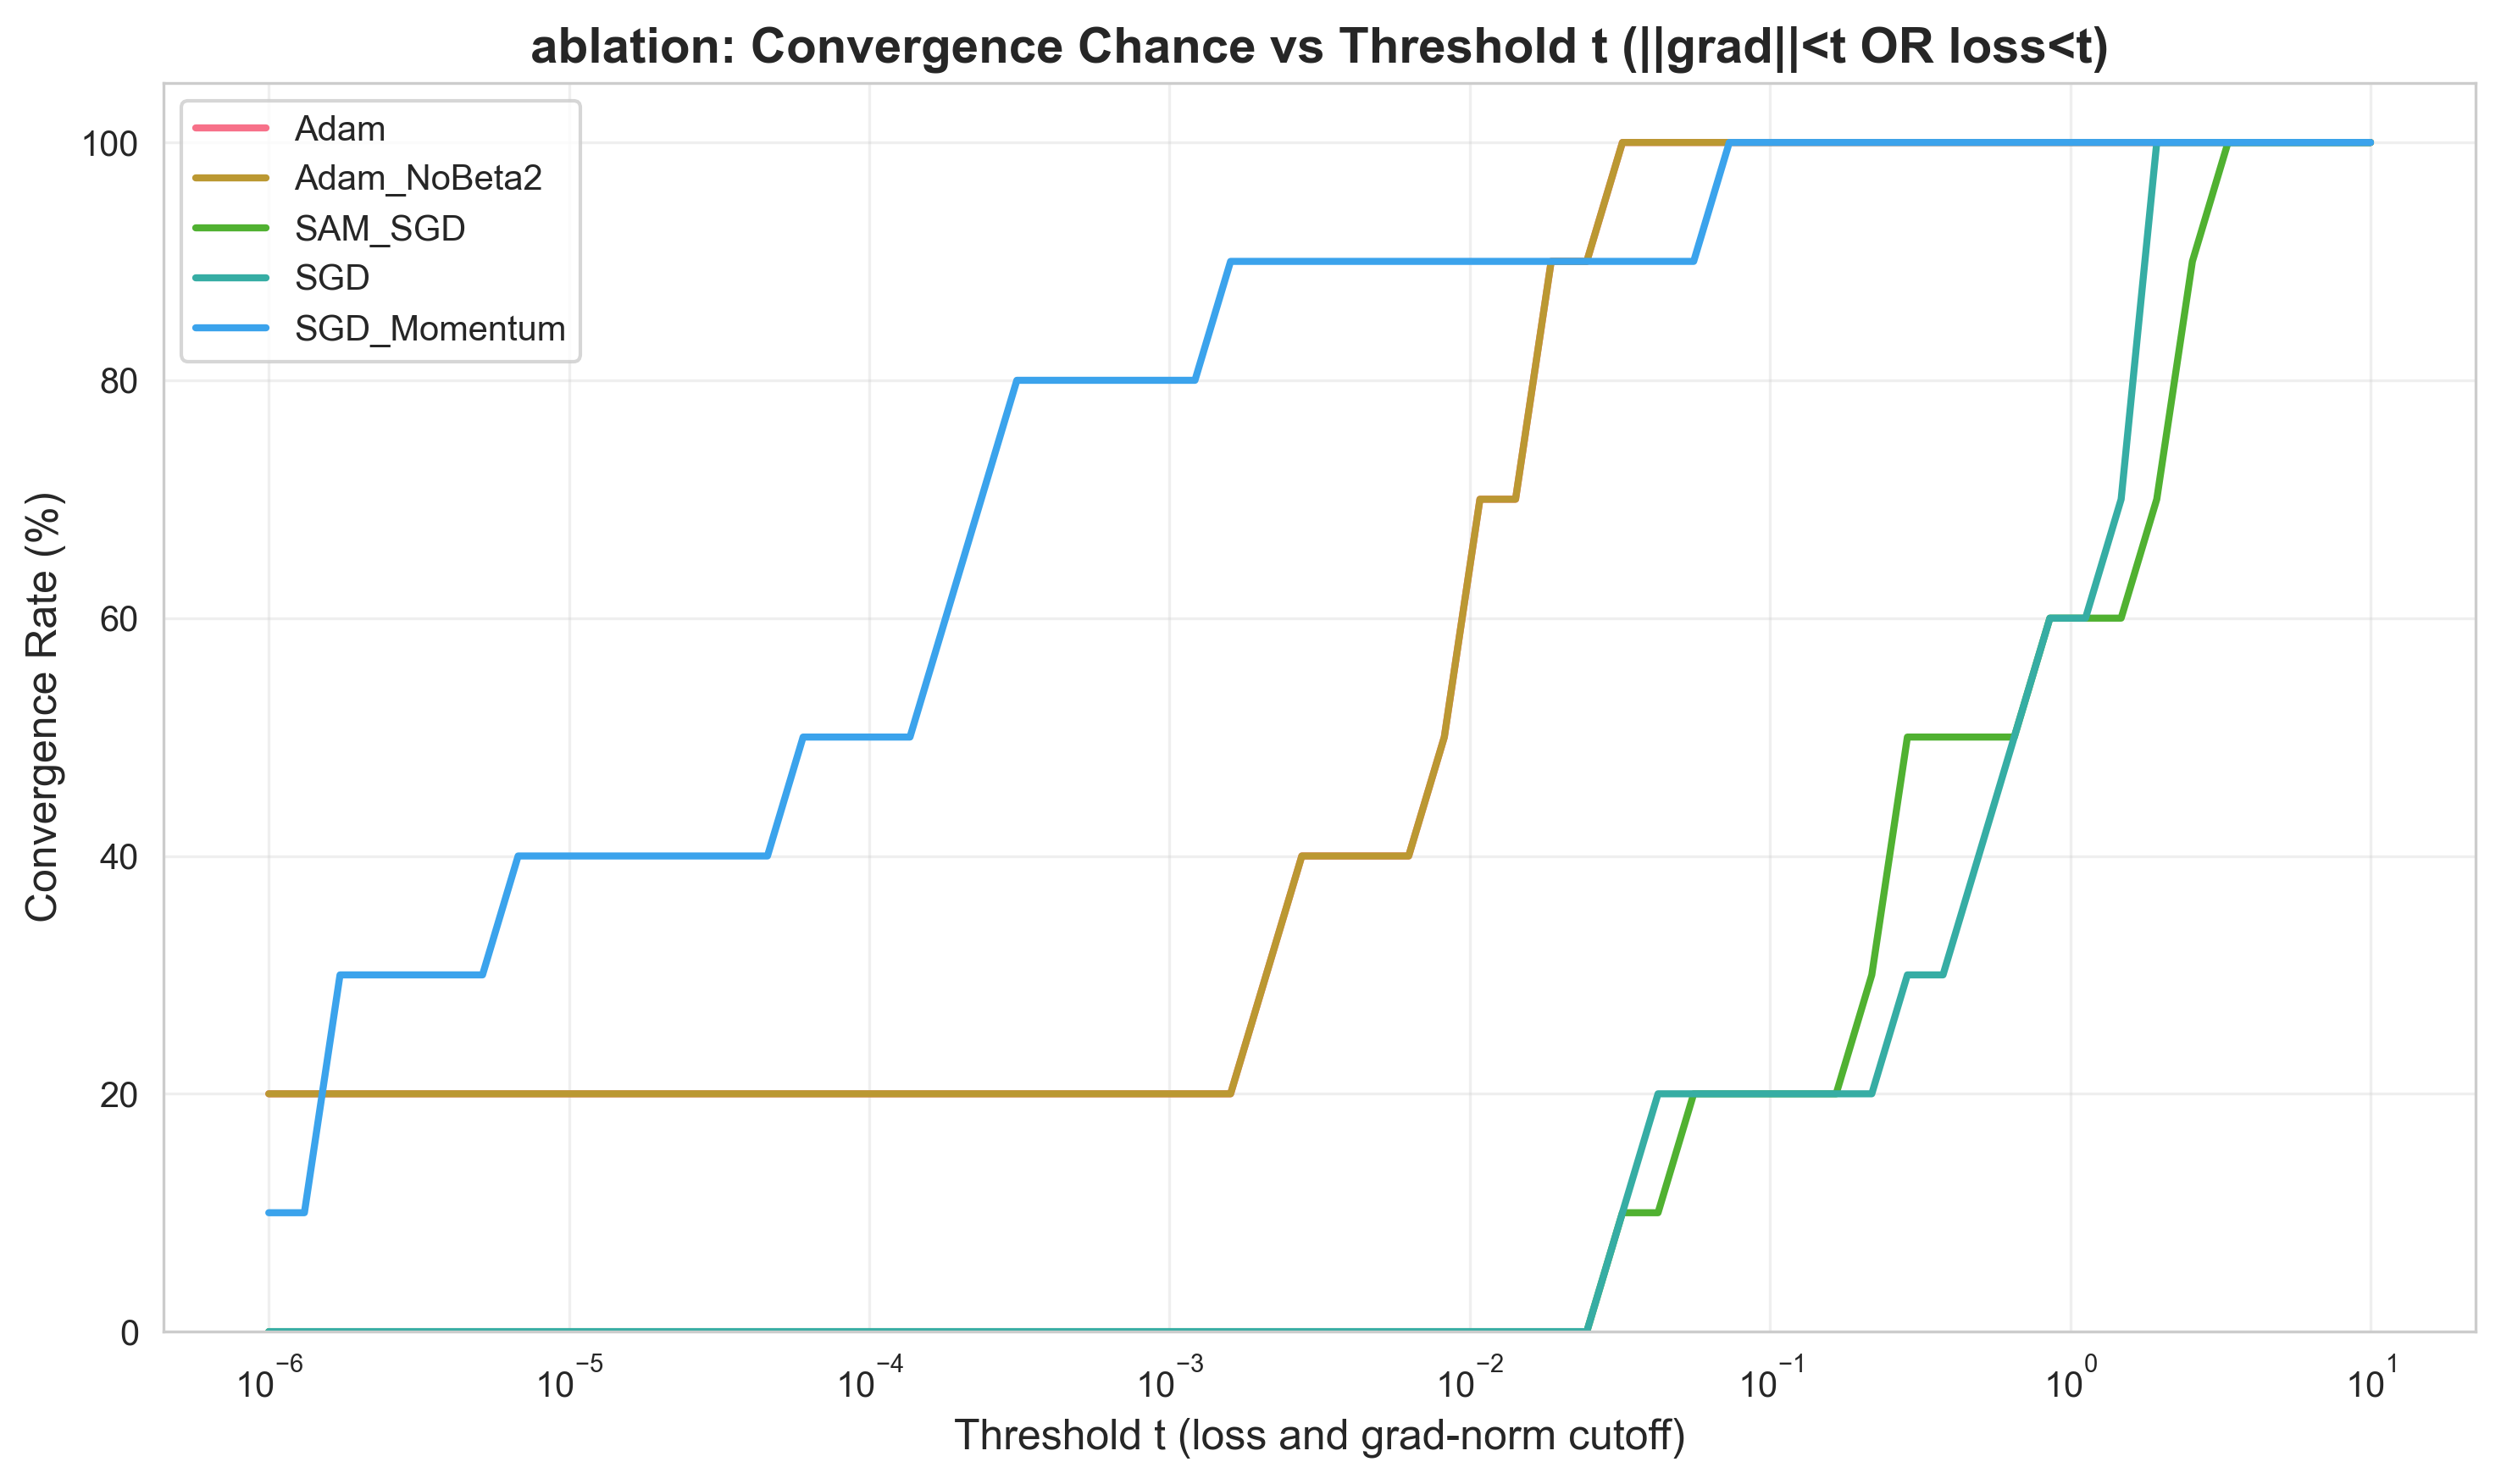

Data behind this chart, as committed beside it:
optimizer, threshold, convergence_rate_pct, success_count, total_count
Adam, 1e-06, 20.0, 2, 10
Adam, 1.3141473626117555e-06, 20.0, 2, 10
Adam, 1.726983290659436e-06, 20.0, 2, 10
Adam, 2.2695105366946684e-06, 20.0, 2, 10
Adam, 2.982471286216888e-06, 20.0, 2, 10
Adam, 3.919406774847221e-06, 20.0, 2, 10
Adam, 5.150678076168122e-06, 20.0, 2, 10
Adam, 6.768750009458541e-06, 20.0, 2, 10
Adam, 8.895134973108237e-06, 20.0, 2, 10
Adam, 1.1689518164985777e-05, 20.0, 2, 10
Adam, 1.5361749466718298e-05, 20.0, 2, 10
Adam, 2.0187602546790388e-05, 20.0, 2, 10
Adam, 2.6529484644318946e-05, 20.0, 2, 10
Adam, 3.4863652276780875e-05, 20.0, 2, 10
Adam, 4.581597669054491e-05, 20.0, 2, 10
Adam, 6.020894493336126e-05, 20.0, 2, 10
Adam, 7.912342618981327e-05, 20.0, 2, 10
Adam, 0.000104, 20.0, 2, 10
Adam, 0.0001366, 20.0, 2, 10
Adam, 0.0001796, 20.0, 2, 10
Adam, 0.000236, 20.0, 2, 10
Adam, 0.0003101, 20.0, 2, 10
Adam, 0.0004075, 20.0, 2, 10
Adam, 0.0005356, 20.0, 2, 10
Adam, 0.0007038, 20.0, 2, 10
Adam, 0.0009249, 20.0, 2, 10
Adam, 0.001215, 20.0, 2, 10
Adam, 0.001597, 20.0, 2, 10
Adam, 0.002099, 30.0, 3, 10
Adam, 0.002759, 40.0, 4, 10
Adam, 0.003625, 40.0, 4, 10
Adam, 0.004764, 40.0, 4, 10
Adam, 0.006261, 40.0, 4, 10
Adam, 0.008227, 50.0, 5, 10
Adam, 0.01081, 70.0, 7, 10
Adam, 0.01421, 70.0, 7, 10
Adam, 0.01867, 90.0, 9, 10
Adam, 0.02454, 90.0, 9, 10
Adam, 0.03225, 100.0, 10, 10
Adam, 0.04238, 100.0, 10, 10
Adam, 0.05569, 100.0, 10, 10
Adam, 0.07318, 100.0, 10, 10
Adam, 0.09617, 100.0, 10, 10
Adam, 0.1264, 100.0, 10, 10
Adam, 0.1661, 100.0, 10, 10
Adam, 0.2183, 100.0, 10, 10
Adam, 0.2868, 100.0, 10, 10
Adam, 0.3769, 100.0, 10, 10
Adam, 0.4954, 100.0, 10, 10
Adam, 0.651, 100.0, 10, 10
Adam, 0.8555, 100.0, 10, 10
Adam, 1.124, 100.0, 10, 10
Adam, 1.477, 100.0, 10, 10
Adam, 1.941, 100.0, 10, 10
Adam, 2.551, 100.0, 10, 10
Adam, 3.353, 100.0, 10, 10
Adam, 4.406, 100.0, 10, 10
Adam, 5.79, 100.0, 10, 10
Adam, 7.609, 100.0, 10, 10
Adam, 10.0, 100.0, 10, 10
... 240 more rows
